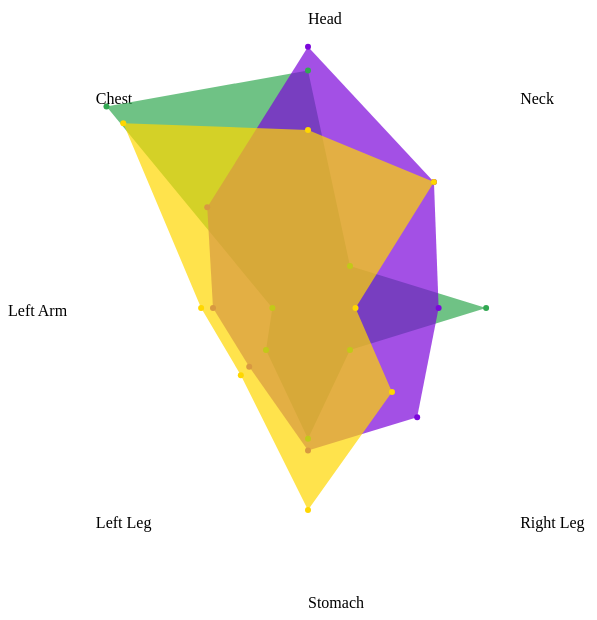
D3 v3 page, settled after 480 driven frames (8 s of simulated time); the page loaded 1 data file(s).


    RadarChart.defaultConfig.color = function() {};
    RadarChart.defaultConfig.radius = 3;
  


var superData = [];

var ctx = {
  allweapstats : [0,0,0,0,0,0,0,0],
  allriflesstats: [0,0,0,0,0,0,0,0],
  allpistolstats: [0,0,0,0,0,0,0,0],
  allsmgstats: [0,0,0,0,0,0,0,0]
};

d3.csv("data/damages.csv", function(d) {

  console.log(d.length);
  for (var i = 0; i < d.length; i++) {
                    console.log(d[i]);
                }

  if(d.hitGroup=="Head")
  {
    ctx.allweapstats[0]++;

    if(d.weaponClass=="Rifle")
    {
      ctx.allriflesstats[0]++;
    }
    else if (d.weaponClass=="Pistols")
    {
      ctx.allpistolstats[0]++;
    }
    else if (d.weaponClass=="SMG")
    {
      ctx.allsmgstats[0]++;
    }
    
  }
  else if (d.hitGroup=="Chest")
  {
    ctx.allweapstats[1]++;

    if(d.weaponClass=="Rifle")
    {
      ctx.allriflesstats[1]++;
    }
    else if (d.weaponClass=="Pistols")
    {
      ctx.allpistolstats[1]++;
    }
    else if (d.weaponClass=="SMG")
    {
      ctx.allsmgstats[1]++;
    }
  }
  else if (d.hitGroup=="LeftArm")
  {
    ctx.allweapstats[2]++;

    if(d.weaponClass=="Rifle")
    {
      ctx.allriflesstats[2]++;
    }
    else if (d.weaponClass=="Pistols")
    {
      ctx.allpistolstats[2]++;
    }
    else if (d.weaponClass=="SMG")
    {
      ctx.allsmgstats[2]++;
    }
  }
  else if (d.hitGroup=="LeftLeg")
  {
    ctx.allweapstats[3]++;

    if(d.weaponClass=="Rifle")
    {
      ctx.allriflesstats[3]++;
    }
    else if (d.weaponClass=="Pistols")
    {
      ctx.allpistolstats[3]++;
    }
    else if (d.weaponClass=="SMG")
    {
      ctx.allsmgstats[3]++;
    }
  }
  else if (d.hitGroup=="Stomach")
  {
    ctx.allweapstats[4]++;

    if(d.weaponClass=="Rifle")
    {
      ctx.allriflesstats[4]++;
    }
    else if (d.weaponClass=="Pistols")
    {
      ctx.allpistolstats[4]++;
    }
    else if (d.weaponClass=="SMG")
    {
      ctx.allsmgstats[4]++;
    }
  }
  else if (d.hitGroup=="RightLeg")
  {
    ctx.allweapstats[5]++;
    
    if(d.weaponClass=="Rifle")
    {
      ctx.allriflesstats[5]++;
    }
    else if (d.weaponClass=="Pistols")
    {
      ctx.allpistolstats[5]++;
    }
    else if (d.weaponClass=="SMG")
    {
      ctx.allsmgstats[5]++;
    }
  }
  else if (d.hitGroup=="RightArm")
  {
    ctx.allweapstats[6]++;

    if(d.weaponClass=="Rifle")
    {
      ctx.allriflesstats[6]++;
    }
    else if (d.weaponClass=="Pistols")
    {
      ctx.allpistolstats[6]++;
    }
    else if (d.weaponClass=="SMG")
    {
      ctx.allsmgstats[6]++;
    }
  }
  else if (d.hitGroup=="Neck")
  {
    ctx.allweapstats[7]++;

    if(d.weaponClass=="Rifle")
    {
      ctx.allriflesstats[7]++;
    }
    else if (d.weaponClass=="Pistols")
    {
      ctx.allpistolstats[7]++;
    }
    else if (d.weaponClass=="SMG")
    {
      ctx.allsmgstats[7]++;
    }
  }
  

}, function(error, rows) {

});

console.log(ctx.allpistolstats);

/*
      {
        className: 'All_Weapons', // optional can be used for styling
        axes: [
          {axis: "Head", value: 105/542 },  
          {axis: "Chest", value: 271/542}, 
          {axis: "Left Arm", value: 23/542 },
          {axis: "Left Leg", value: 14/542},  
          {axis: "Stomach", value: 77/542},
          {axis: "Right Leg", value: 11/542},
          {axis: "Right Arm", value: 40/542},  
          {axis: "Neck", value: 1/542},
        ]
      },
*/

// Manually calculated value due to an older version of d3js used
// with spider charts and causing issues.
var data = [

      {
        className: 'Rifles',
        axes: [
        {axis: "Head", value: 15/100, },  
          {axis: "Chest", value: 22/100}, 
          {axis: "Left Arm", value: 9/100, },
          {axis: "Left Leg", value: 8/100},  
          {axis: "Stomach", value: 17/100},
          {axis: "Right Leg", value: 10/100},
          {axis: "Right Arm", value: 4/100},  
          {axis: "Neck", value: 15/100},
        ]
      },
      {
        className: 'SMG',
        axes: [
        {axis: "Head", value: 20/100, },  
          {axis: "Chest", value: 24/100}, 
          {axis: "Left Arm", value: 3/100, },
          {axis: "Left Leg", value: 5/100},  
          {axis: "Stomach", value: 11/100},
          {axis: "Right Leg", value: 5/100},
          {axis: "Right Arm", value: 15/100},  
          {axis: "Neck", value: 5/100},
        ]
      },
      {
        className: 'Pistols',
        axes: [
        {axis: "Head", value: 22/100, },  
          {axis: "Chest", value: 12/100}, 
          {axis: "Left Arm", value: 8/100, },
          {axis: "Left Leg", value: 7/100},  
          {axis: "Stomach", value: 12/100},
          {axis: "Right Leg", value: 13/100},
          {axis: "Right Arm", value: 11/100},  
          {axis: "Neck", value: 15/100},
        ]
      }
    ];

//d3.csv("data/damages.csv")
//    .row(function(d) {  superData.push({key: d.weaponClass, value: d.hitGroup}); })
//    .get(function(error, rows) {  });



    //console.log(allweapstats);

//d3.csv("data/playerFrames.csv").then(function(data) {
//}).catch(function(error){console.log(error)});
  var chart = RadarChart.chart();
  var cfg = chart.config(); // retrieve default config
  var svg = d3.select('body').append('svg')
    .attr('width', cfg.w)
    .attr('height', cfg.h + cfg.h / 4);
  svg.append('g').classed('single', 1).datum(data).call(chart);

  
  
// ── src/radar-chart.js
var RadarChart = {
  defaultConfig: {
    containerClass: 'radar-chart',
    w: 600,
    h: 600,
    factor: 0.95,
    factorLegend: 1,
    levels: 3,
    levelTick: false,
    TickLength: 10,
    maxValue: 0,
    minValue: 0,
    radians: 2 * Math.PI,
    color: d3.schemeCategory10,
    axisLine: true,
    axisText: true,
    circles: true,
    radius: 5,
    open: false,
    backgroundTooltipColor: "#555",
    backgroundTooltipOpacity: "0.7",
    tooltipColor: "white",
    axisJoin: function(d, i) {
      return d.className || i;
    },
    tooltipFormatValue: function(d) {
      return d;
    },
    tooltipFormatClass: function(d) {
      return d;
    },
    transitionDuration: 300
  },
  chart: function() {
    // default config
    var cfg = Object.create(RadarChart.defaultConfig);
    function setTooltip(tooltip, msg){
      if(msg === false || msg == undefined){
        tooltip.classed("visible", 0);
        tooltip.select("rect").classed("visible", 0);
      }else{
        tooltip.classed("visible", 1);

        var container = tooltip.node().parentNode;
        var coords = d3.mouse(container);

        tooltip.select("text").classed('visible', 1).style("fill", cfg.tooltipColor);
        var padding=5;
        var bbox = tooltip.select("text").text(msg).node().getBBox();

        tooltip.select("rect")
        .classed('visible', 1).attr("x", 0)
        .attr("x", bbox.x - padding)
        .attr("y", bbox.y - padding)
        .attr("width", bbox.width + (padding*2))
        .attr("height", bbox.height + (padding*2))
        .attr("rx","5").attr("ry","5")
        .style("fill", cfg.backgroundTooltipColor).style("opacity", cfg.backgroundTooltipOpacity);
        tooltip.attr("transform", "translate(" + (coords[0]+10) + "," + (coords[1]-10) + ")")
      }
    }
    function radar(selection) {
      selection.each(function(data) {
        var container = d3.select(this);
        var tooltip = container.selectAll('g.tooltip').data([data[0]]);

        var tt = tooltip.enter()
        .append('g')
        .classed('tooltip', true)

        tt.append('rect').classed("tooltip", true);
        tt.append('text').classed("tooltip", true);

        // allow simple notation
        data = data.map(function(datum) {
          if(datum instanceof Array) {
            datum = {axes: datum};
          }
          return datum;
        });

        var maxValue = Math.max(cfg.maxValue, d3.max(data, function(d) {
          return d3.max(d.axes, function(o){ return o.value; });
        }));
        maxValue -= cfg.minValue;

        var allAxis = data[0].axes.map(function(i, j){ return {name: i.axis, xOffset: (i.xOffset)?i.xOffset:0, yOffset: (i.yOffset)?i.yOffset:0}; });
        var total = allAxis.length;
        var radius = cfg.factor * Math.min(cfg.w / 2, cfg.h / 2);
        var radius2 = Math.min(cfg.w / 2, cfg.h / 2);

        container.classed(cfg.containerClass, 1);

        function getPosition(i, range, factor, func){
          factor = typeof factor !== 'undefined' ? factor : 1;
          return range * (1 - factor * func(i * cfg.radians / total));
        }
        function getHorizontalPosition(i, range, factor){
          return getPosition(i, range, factor, Math.sin);
        }
        function getVerticalPosition(i, range, factor){
          return getPosition(i, range, factor, Math.cos);
        }

        // levels && axises
        var levelFactors = d3.range(0, cfg.levels).map(function(level) {
          return radius * ((level + 1) / cfg.levels);
        });

        var levelGroups = container.selectAll('g.level-group').data(levelFactors);

        levelGroups.enter().append('g');
        levelGroups.exit().remove();

        levelGroups.attr('class', function(d, i) {
          return 'level-group level-group-' + i;
        });

        var levelLine = levelGroups.selectAll('.level').data(function(levelFactor) {
          return d3.range(0, total).map(function() { return levelFactor; });
        });

        levelLine.enter().append('line');
        levelLine.exit().remove();

        if (cfg.levelTick){
          levelLine
          .attr('class', 'level')
          .attr('x1', function(levelFactor, i){
            if (radius == levelFactor) {
              return getHorizontalPosition(i, levelFactor);
            } else {
              return getHorizontalPosition(i, levelFactor) + (cfg.TickLength / 2) * Math.cos(i * cfg.radians / total);
            }
          })
          .attr('y1', function(levelFactor, i){
            if (radius == levelFactor) {
              return getVerticalPosition(i, levelFactor);
            } else {
              return getVerticalPosition(i, levelFactor) - (cfg.TickLength / 2) * Math.sin(i * cfg.radians / total);
            }
          })
          .attr('x2', function(levelFactor, i){
            if (radius == levelFactor) {
              return getHorizontalPosition(i+1, levelFactor);
            } else {
              return getHorizontalPosition(i, levelFactor) - (cfg.TickLength / 2) * Math.cos(i * cfg.radians / total);
            }
          })
          .attr('y2', function(levelFactor, i){
            if (radius == levelFactor) {
              return getVerticalPosition(i+1, levelFactor);
            } else {
              return getVerticalPosition(i, levelFactor) + (cfg.TickLength / 2) * Math.sin(i * cfg.radians / total);
            }
          })
          .attr('transform', function(levelFactor) {
            return 'translate(' + (cfg.w/2-levelFactor) + ', ' + (cfg.h/2-levelFactor) + ')';
          });
        }
        else{
          levelLine
          .attr('class', 'level')
          .attr('x1', function(levelFactor, i){ return getHorizontalPosition(i, levelFactor); })
          .attr('y1', function(levelFactor, i){ return getVerticalPosition(i, levelFactor); })
          .attr('x2', function(levelFactor, i){ return getHorizontalPosition(i+1, levelFactor); })
          .attr('y2', function(levelFactor, i){ return getVerticalPosition(i+1, levelFactor); })
          .attr('transform', function(levelFactor) {
            return 'translate(' + (cfg.w/2-levelFactor) + ', ' + (cfg.h/2-levelFactor) + ')';
          });
        }
        if(cfg.axisLine || cfg.axisText) {
          var axis = container.selectAll('.axis').data(allAxis);

          var newAxis = axis.enter().append('g');
          if(cfg.axisLine) {
            newAxis.append('line');
          }
          if(cfg.axisText) {
            newAxis.append('text');
          }

          axis.exit().remove();

          axis.attr('class', 'axis');

          if(cfg.axisLine) {
            axis.select('line')
            .attr('x1', cfg.w/2)
            .attr('y1', cfg.h/2)
            .attr('x2', function(d, i) { return (cfg.w/2-radius2)+getHorizontalPosition(i, radius2, cfg.factor); })
            .attr('y2', function(d, i) { return (cfg.h/2-radius2)+getVerticalPosition(i, radius2, cfg.factor); });
          }

          if(cfg.axisText) {
            axis.select('text')
            .attr('class', function(d, i){
              var p = getHorizontalPosition(i, 0.5);

              return 'legend ' +
              ((p < 0.4) ? 'left' : ((p > 0.6) ? 'right' : 'middle'));
            })
            .attr('dy', function(d, i) {
              var p = getVerticalPosition(i, 0.5);
              return ((p < 0.1) ? '1em' : ((p > 0.9) ? '0' : '0.5em'));
            })
            .text(function(d) { return d.name; })
            .attr('x', function(d, i){ return d.xOffset+ (cfg.w/2-radius2)+getHorizontalPosition(i, radius2, cfg.factorLegend); })
            .attr('y', function(d, i){ return d.yOffset+ (cfg.h/2-radius2)+getVerticalPosition(i, radius2, cfg.factorLegend); });
          }
        }

        // content
        data.forEach(function(d){
          d.axes.forEach(function(axis, i) {
            axis.x = (cfg.w/2-radius2)+getHorizontalPosition(i, radius2, (parseFloat(Math.max(axis.value - cfg.minValue, 0))/maxValue)*cfg.factor);
            axis.y = (cfg.h/2-radius2)+getVerticalPosition(i, radius2, (parseFloat(Math.max(axis.value - cfg.minValue, 0))/maxValue)*cfg.factor);
          });
        });
        var polygon = container.selectAll(".area").data(data, cfg.axisJoin);

        var polygonType = 'polygon';
        if (cfg.open) {
          polygonType = 'polyline';
        }

        polygon.enter().append(polygonType)
        .classed({area: 1, 'd3-enter': 1})
        .on('mouseover', function (dd){
          d3.event.stopPropagation();
          container.classed('focus', 1);
          d3.select(this).classed('focused', 1);
          setTooltip(tooltip, cfg.tooltipFormatClass(dd.className));
        })
        .on('mouseout', function(){
          d3.event.stopPropagation();
          container.classed('focus', 0);
          d3.select(this).classed('focused', 0);
          setTooltip(tooltip, false);
        });

        polygon.exit()
        .classed('d3-exit', 1) // trigger css transition
        .transition().duration(cfg.transitionDuration)
        .remove();

        polygon
        .each(function(d, i) {
          var classed = {'d3-exit': 0}; // if exiting element is being reused
          classed['radar-chart-serie' + i] = 1;
          if(d.className) {
            classed[d.className] = 1;
          }
          d3.select(this).classed(classed);
        })
        // styles should only be transitioned with css
        .style('stroke', function(d, i) { return cfg.color(i); })
        .style('fill', function(d, i) { return cfg.color(i); })
        .transition().duration(cfg.transitionDuration)
        // svg attrs with js
        .attr('points',function(d) {
          return d.axes.map(function(p) {
            return [p.x, p.y].join(',');
          }).join(' ');
        })
        .each('start', function() {
          d3.select(this).classed('d3-enter', 0); // trigger css transition
        });

        if(cfg.circles && cfg.radius) {

          var circleGroups = container.selectAll('g.circle-group').data(data, cfg.axisJoin);

          circleGroups.enter().append('g').classed({'circle-group': 1, 'd3-enter': 1});
          circleGroups.exit()
          .classed('d3-exit', 1) // trigger css transition
          .transition().duration(cfg.transitionDuration).remove();

          circleGroups
          .each(function(d) {
            var classed = {'d3-exit': 0}; // if exiting element is being reused
            if(d.className) {
              classed[d.className] = 1;
            }
            d3.select(this).classed(classed);
          })
          .transition().duration(cfg.transitionDuration)
          .each('start', function() {
            d3.select(this).classed('d3-enter', 0); // trigger css transition
          });

          var circle = circleGroups.selectAll('.circle').data(function(datum, i) {
            return datum.axes.map(function(d) { return [d, i]; });
          });

          circle.enter().append('circle')
          .classed({circle: 1, 'd3-enter': 1})
          .on('mouseover', function(dd){
            d3.event.stopPropagation();
            setTooltip(tooltip, cfg.tooltipFormatValue(dd[0].value));
            //container.classed('focus', 1);
            //container.select('.area.radar-chart-serie'+dd[1]).classed('focused', 1);
          })
          .on('mouseout', function(dd){
            d3.event.stopPropagation();
            setTooltip(tooltip, false);
            container.classed('focus', 0);
            //container.select('.area.radar-chart-serie'+dd[1]).classed('focused', 0);
            //No idea why previous line breaks tooltip hovering area after hoverin point.
          });

          circle.exit()
          .classed('d3-exit', 1) // trigger css transition
          .transition().duration(cfg.transitionDuration).remove();

          circle
          .each(function(d) {
            var classed = {'d3-exit': 0}; // if exit element reused
            classed['radar-chart-serie'+d[1]] = 1;
            d3.select(this).classed(classed);
          })
          // styles should only be transitioned with css
          .style('fill', function(d) { return cfg.color(d[1]); })
          .transition().duration(cfg.transitionDuration)
          // svg attrs with js
          .attr('r', cfg.radius)
          .attr('cx', function(d) {
            return d[0].x;
          })
          .attr('cy', function(d) {
            return d[0].y;
          })
          .each('start', function() {
            d3.select(this).classed('d3-enter', 0); // trigger css transition
          });

          //Make sure layer order is correct
          var poly_node = polygon.node();
          poly_node.parentNode.appendChild(poly_node);

          var cg_node = circleGroups.node();
          cg_node.parentNode.appendChild(cg_node);

          // ensure tooltip is upmost layer
          var tooltipEl = tooltip.node();
          tooltipEl.parentNode.appendChild(tooltipEl);
        }
      });
    }

    radar.config = function(value) {
      if(!arguments.length) {
        return cfg;
      }
      if(arguments.length > 1) {
        cfg[arguments[0]] = arguments[1];
      }
      else {
        d3.entries(value || {}).forEach(function(option) {
          cfg[option.key] = option.value;
        });
      }
      return radar;
    };

    return radar;
  },
  draw: function(id, d, options) {
    var chart = RadarChart.chart().config(options);
    var cfg = chart.config();

    d3.select(id).select('svg').remove();
    d3.select(id)
    .append("svg")
    .attr("width", cfg.w)
    .attr("height", cfg.h)
    .datum(d)
    .call(chart);
  }
};


### data: data/damages.csv
, tick, seconds, clockTime, attackerSteamID, attackerName, attackerTeam, attackerSide, attackerX, attackerY, attackerZ, attackerViewX, attackerViewY, attackerStrafe, victimSteamID, victimName, victimTeam, victimSide, victimX, victimY, victimZ, victimViewX, victimViewY, weapon
0, 39015, 15.41, 01:40, 76561198016432560, mantuu, OGEsports, CT, -284.8, 632.7, 1.267, 314.3, 0.5054, False, 76561198146207066, Boombl4, Natus Vincere, T, 48.46, 308, 0.4415, 39.5, 1.945, USP-S
1, 39072, 15.85, 01:40, 76561198016432560, mantuu, OGEsports, CT, -294.2, 626.8, 1.017, 320.2, 0.5493, False, 76561198146207066, Boombl4, Natus Vincere, T, 73.94, 308, 0.4415, 89.96, 3.06, USP-S
2, 39106, 16.12, 01:39, 76561198016432560, mantuu, OGEsports, CT, -294.2, 626.8, 1.017, 319.6, 0.5988, False, 76561198146207066, Boombl4, Natus Vincere, T, 66.37, 308, 0.4415, 128.1, 1.653, USP-S
3, 39526, 19.4, 01:36, 76561198044045104, electronic, Natus Vincere, T, -579.8, 1494, -110.4, 300.5, 352.3, False, 76561198016432560, mantuu, OGEsports, CT, -162.1, 768.6, 2.269, 119.1, 8.542, Glock-18
4, 39549, 19.58, 01:36, 76561198037812448, ISSAA, OGEsports, CT, -1845, 2720, 32.39, 264.2, 0.06042, False, 76561198034202275, s1mple, Natus Vincere, T, -1977, 1274, 30.39, 86.8, 0.4724, USP-S
5, 39632, 20.23, 01:35, 76561198016432560, mantuu, OGEsports, CT, -171.5, 761.2, 2.132, 118.5, 8.174, False, 76561198044045107, electronic, Natus Vincere, T, -559.5, 1508, -110.7, 299.2, 352.7, USP-S
6, 39666, 20.49, 01:35, 76561198013243328, Aleksib, OGEsports, CT, -368, 1571, -126.6, 221.5, 357.6, False, 76561198116523276, flamie, Natus Vincere, T, -616.3, 1339, -108.9, 48.6, 2.285, USP-S
7, 39696, 20.73, 01:35, 76561198116523280, flamie, Natus Vincere, T, -604.3, 1334, -108.3, 41.35, 3.093, False, 76561198013243326, Aleksib, OGEsports, CT, -360.3, 1564, -126.5, 223.6, 358.3, Glock-18
8, 40045, 23.45, 01:32, 76561198016432560, mantuu, OGEsports, CT, -149, 1001, 1.49, 133.5, 10.16, False, 76561198116523276, flamie, Natus Vincere, T, -588.4, 1488, -110.9, 305.9, 351.3, USP-S
9, 42331, 41.31, 01:14, 76561198121220480, Perfecto, Natus Vincere, T, -1901, 2432, 18.17, 33.21, 2.939, False, 76561198037812456, ISSAA, OGEsports, CT, -1606, 2644, 5.532, 215.9, 0.06042, P250
10, 42335, 41.34, 01:14, 76561198037812448, ISSAA, OGEsports, CT, -1605, 2643, 5.458, 212.8, 359.1, False, 76561198121220486, Perfecto, Natus Vincere, T, -1899, 2428, 17.31, 38.91, 3.263, USP-S
11, 42622, 43.59, 01:12, 76561198121220480, Perfecto, Natus Vincere, T, -1932, 2395, 10.13, 56.65, 354.7, False, 76561198037812456, ISSAA, OGEsports, CT, -1738, 2739, 66.02, 244.3, 9.668, P250
12, 42644, 43.76, 01:12, 76561198037812448, ISSAA, OGEsports, CT, -1736, 2737, 66.02, 241.5, 9.728, False, 76561198121220486, Perfecto, Natus Vincere, T, -1927, 2395, 9.917, 60.36, 352.2, USP-S
13, 42724, 44.38, 01:11, 76561198121220480, Perfecto, Natus Vincere, T, -1902, 2383, 7.789, 64.79, 356.6, False, 76561198037812456, ISSAA, OGEsports, CT, -1740, 2740, 66.02, 243.4, 11.83, P250
14, 42743, 44.53, 01:11, 76561198121220480, Perfecto, Natus Vincere, T, -1895, 2379, 7.769, 66.71, 356.3, False, 76561198037812456, ISSAA, OGEsports, CT, -1736, 2738, 66.02, 244.6, 13.61, P250
15, 42787, 44.88, 01:11, 76561198121220480, Perfecto, Natus Vincere, T, -1892, 2378, 7.812, 63.57, 355.7, False, 76561198037812456, ISSAA, OGEsports, CT, -1712, 2727, 66.02, 243.5, 12.69, P250
16, 43124, 47.51, 01:08, 76561198016432560, mantuu, OGEsports, CT, -1441, 2272, 0.03125, 145.4, 356.9, False, 76561198121220486, Perfecto, Natus Vincere, T, -1838, 2565, 33.8, 357.1, 13.84, USP-S
17, 43177, 47.92, 01:08, 76561198016432560, mantuu, OGEsports, CT, -1444, 2269, 0.03125, 135.3, 350.4, False, 76561198121220486, Perfecto, Natus Vincere, T, -1762, 2622, 84.03, 33.75, 25.15, USP-S
18, 54880, 66.43, 00:49, 76561198146207072, Boombl4, Natus Vincere, T, -1939, 1833, 73.09, 354.3, 349.5, False, 76561197960710573, NBK-, OGEsports, CT, -1841, 1839, 132, 204.7, 29.76, Tec-9
19, 54896, 66.55, 00:49, 76561198146207072, Boombl4, Natus Vincere, T, -1924, 1853, 46.38, 346.3, 331.5, False, 76561197960710573, NBK-, OGEsports, CT, -1840, 1840, 132, 188.7, 33.49, Tec-9
20, 54911, 66.67, 00:49, 76561198146207072, Boombl4, Natus Vincere, T, -1908, 1868, 9.997, 337.5, 314.4, False, 76561197960710573, NBK-, OGEsports, CT, -1840, 1835, 132, 170.6, 42.45, Tec-9
21, 54945, 66.94, 00:49, 76561198146207072, Boombl4, Natus Vincere, T, -1901, 1864, 1.641, 329.4, 302.6, False, 76561197960710573, NBK-, OGEsports, CT, -1837, 1832, 132, 127.9, 65.19, Tec-9
22, 54988, 67.27, 00:48, 76561197960710576, NBK-, OGEsports, CT, -1825, 1848, 132, 182.5, 63.79, False, 76561198146207066, Boombl4, Natus Vincere, T, -1918, 1838, 20.46, 352.6, 312.9, FAMAS
23, 54998, 67.35, 00:48, 76561198146207072, Boombl4, Natus Vincere, T, -1918, 1844, 16.12, 351.2, 312.9, False, 76561197960710573, NBK-, OGEsports, CT, -1824, 1850, 132, 183.3, 60.21, Tec-9
24, 55315, 69.83, 00:46, 76561198146207072, Boombl4, Natus Vincere, T, -1620, 1962, -3.204, 106.5, 357.9, False, 76561198037812456, ISSAA, OGEsports, CT, -1780, 2477, 30.58, 307.7, 4.493, Tec-9
25, 55339, 70.02, 00:45, 76561198146207072, Boombl4, Natus Vincere, T, -1589, 1992, -2.511, 111.3, 357.8, False, 76561198037812456, ISSAA, OGEsports, CT, -1780, 2477, 30.59, 297.7, 4.988, Tec-9
26, 55377, 70.31, 00:45, 76561198013243328, Aleksib, OGEsports, CT, -369.5, 1991, -127, 109.4, 357.6, False, 76561198116523276, flamie, Natus Vincere, T, -514.4, 2402, -95.36, 316.9, 5.416, MP9
27, 55386, 70.38, 00:45, 76561198013243328, Aleksib, OGEsports, CT, -385.2, 1984, -127.2, 107.9, 357.6, False, 76561198116523276, flamie, Natus Vincere, T, -513.1, 2404, -94.89, 297.6, 5.136, MP9
28, 55390, 70.41, 00:45, 76561198116523280, flamie, Natus Vincere, T, -513.6, 2404, -94.92, 289.5, 5.136, False, 76561198013243326, Aleksib, OGEsports, CT, -392.2, 1982, -127.1, 107.4, 357.6, Tec-9
29, 55395, 70.45, 00:45, 76561198013243328, Aleksib, OGEsports, CT, -396.7, 1980, -127, 105.9, 357.9, False, 76561198116523276, flamie, Natus Vincere, T, -515.4, 2403, -95.14, 286.2, 5.032, MP9
… [head cut at 6 KiB]